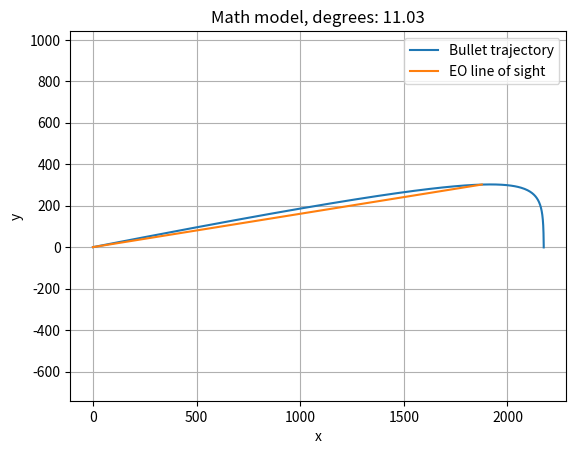

Reproduce this figure in Python.
import numpy as np
import matplotlib.pyplot as plt
from matplotlib.patches import Rectangle
import math
import time

PAINTBALL_VELOCITY_SLOW = 91
PAINTBALL_VELOCITY_FAST = 204
PAINTBALL_BALLISTIC_COEFF = 0.47
PAINTBALL_AREA = 0.00016
PAINTBALL_MASS = 0.0039

BULLET_VELOCITY = 920
BULLET_BALLISTIC_COEFF = 0.235
BULLET_AREA = 0.00016
BULLET_MASS = 0.05

g = 9.81
width = 1
h_step = 0.01
theta_step = 0.0001
tolerance = 0.01
h = 2
ro = 1.2

def x(t, theta):
    return (V_0/k)*(1 - math.exp(-k*t))*math.cos(theta)

def y(t, theta):
    return (V_0/k)*(1 - math.exp(-k*t))*math.sin(theta) + (g/math.pow(k, 2))*(1 - k*t - math.exp(-k*t))

def get_theta(d, alpha):
    global x_pos
    global y_pos
    x_pos = d * math.cos(alpha)
    y_pos = d * math.sin(alpha)
    
    coordinates = np.zeros((int(h / h_step), 2))
    for i, y in enumerate(np.arange(y_pos+h, y_pos, -h_step)):
        coordinates[i] = [x_pos, y]

    for coordinate in coordinates:
        y_temp = coordinate[1]
        x_temp = coordinate[0]
        x_times_k = x_temp * k
        for theta in np.arange(math.pi/2, 0, -theta_step):
            cos_theta = math.cos(theta)
            tan_theta = math.tan(theta)
            ln = math.log(abs(1 - x_times_k / (V_0 * cos_theta)))
            if -tolerance <= (y_temp - x_temp * tan_theta - g_over_k_squared * (ln + x_times_k / (V_0 * cos_theta))) <= tolerance:
                return theta

    return None

def init(projectile_type, _d, _alpha):
    global V_0
    global k
    global d
    global alpha
    alpha = _alpha
    d = _d

    if (projectile_type == 'bullet'):
        V_0 = BULLET_VELOCITY
        k = 0.5 * BULLET_BALLISTIC_COEFF * ro * BULLET_AREA * (1/BULLET_MASS) * BULLET_VELOCITY
    elif (projectile_type == 'paintball_fast'):
        V_0 = PAINTBALL_VELOCITY_FAST
        k = 0.5 * PAINTBALL_BALLISTIC_COEFF * ro * PAINTBALL_AREA * (1/PAINTBALL_MASS) * PAINTBALL_VELOCITY_FAST
    else:
        V_0 = PAINTBALL_VELOCITY_SLOW
        k = 0.5 * PAINTBALL_BALLISTIC_COEFF * ro * PAINTBALL_AREA * (1/PAINTBALL_MASS) * PAINTBALL_VELOCITY_SLOW

    global g_over_k_squared
    g_over_k_squared = g / math.pow(k, 2)

DISTANCE = 1900
Y_POS = 300
init('bullet', DISTANCE, math.asin(Y_POS/DISTANCE))

begin = time.time()
theta = get_theta(d, alpha)
end = time.time()

if (theta == None):
    print('Theta not found!')
else:
    print('Time taken by the program to execute:', end - begin)

x_arr = np.array([0])
y_arr = np.array([0])

for t in np.arange(0, 100, 0.1):
    if (y_arr[-1] < 0):
        break
    x_arr = np.append(x_arr, x(t, theta))
    y_arr = np.append(y_arr, y(t, theta))

fig, ax = plt.subplots()

ax.add_patch(Rectangle((x_pos - width/2, y_pos), width, h, facecolor='red'))
ax.add_patch(Rectangle((-width / 2, 0), width, int(h / 2), facecolor='blue'))
ax.set_aspect('equal')
plt.plot(x_arr, y_arr, label='Bullet trajectory')
plt.plot([0, x_pos], [0, y_pos + h], label='EO line of sight')
plt.xlabel('x')
plt.ylabel('y')
plt.legend(loc="upper right")
plt.grid()
plt.axis('equal')
plt.title('Math model, degrees: ' + '{:.2f}'.format(math.degrees(theta)))
plt.show()